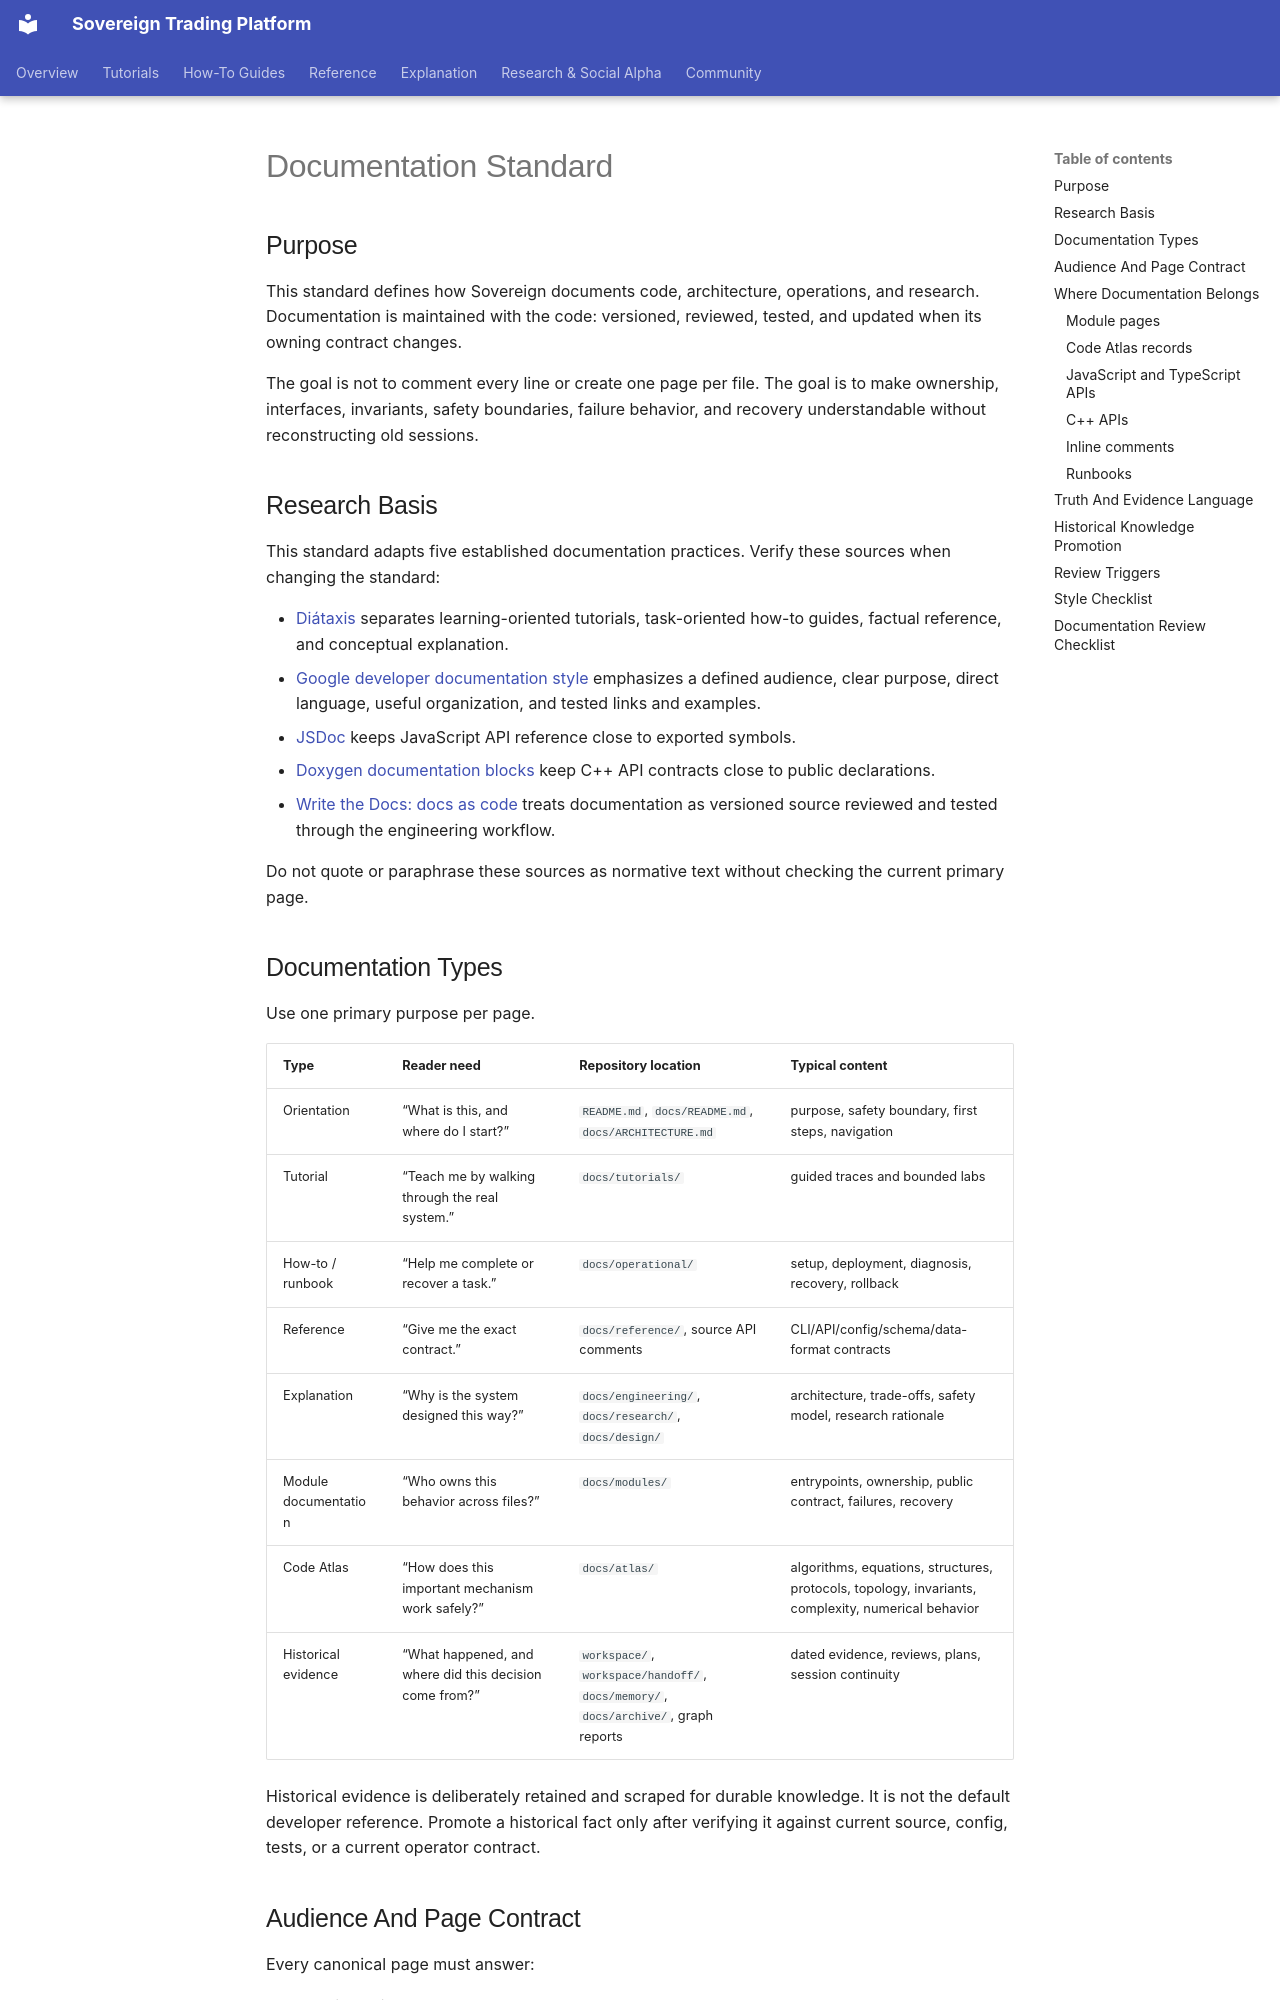

repository: vgbn2/personal_finance_draft · page: engineering/standards/documentation_standard/index.html · generator: mkdocs

# Documentation Standard

## Purpose

This standard defines how Sovereign documents code, architecture, operations, and research. Documentation is maintained with the code: versioned, reviewed, tested, and updated when its owning contract changes.

The goal is not to comment every line or create one page per file. The goal is to make ownership, interfaces, invariants, safety boundaries, failure behavior, and recovery understandable without reconstructing old sessions.

## Research Basis

This standard adapts five established documentation practices. Verify these sources when changing the standard:

- [Diátaxis](https://diataxis.fr/) separates learning-oriented tutorials, task-oriented how-to guides, factual reference, and conceptual explanation.
- [Google developer documentation style](https://developers.google.com/style) emphasizes a defined audience, clear purpose, direct language, useful organization, and tested links and examples.
- [JSDoc](https://jsdoc.app/about-getting-started) keeps JavaScript API reference close to exported symbols.
- [Doxygen documentation blocks](https://www.doxygen.nl/manual/docblocks.html) keep C++ API contracts close to public declarations.
- [Write the Docs: docs as code](https://www.writethedocs.org/guide/docs-as-code/) treats documentation as versioned source reviewed and tested through the engineering workflow.

Do not quote or paraphrase these sources as normative text without checking the current primary page.
